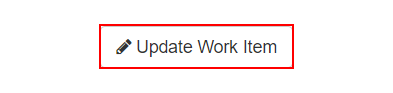
Task: Calculate Client Security Hash 
Workflow: ACME_System_UpdateWorkAccount

Step 1: click on the button 'Update Work Item' in window 'ACME System 1 - Work Items' (chrome.exe)

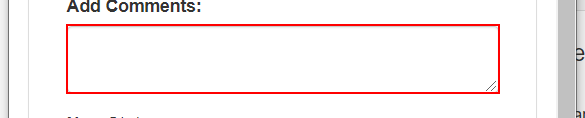
Step 2: type [in_HashValue] into the text box in window 'ACME System 1 - Work Items' (chrome.exe)

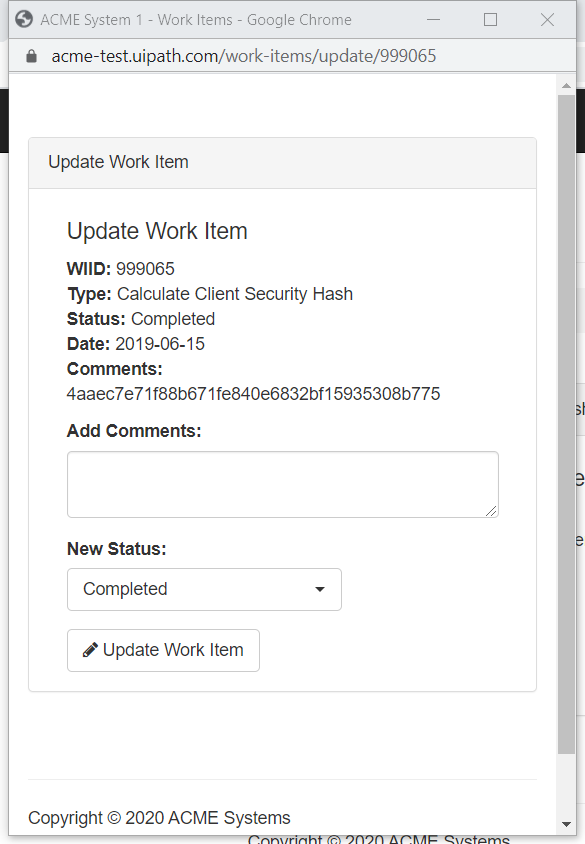
Step 3: Attach Browser 'ACMESyste Page' in window 'ACME System 1 - Work Items' (chrome.exe)

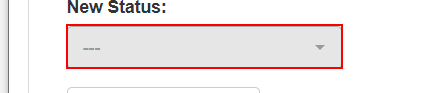
Step 4: click on the button '---'

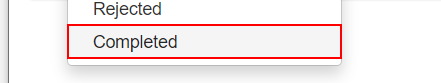
Step 5: click on the link 'Completed'

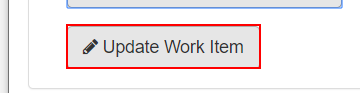
Step 6: click on the button

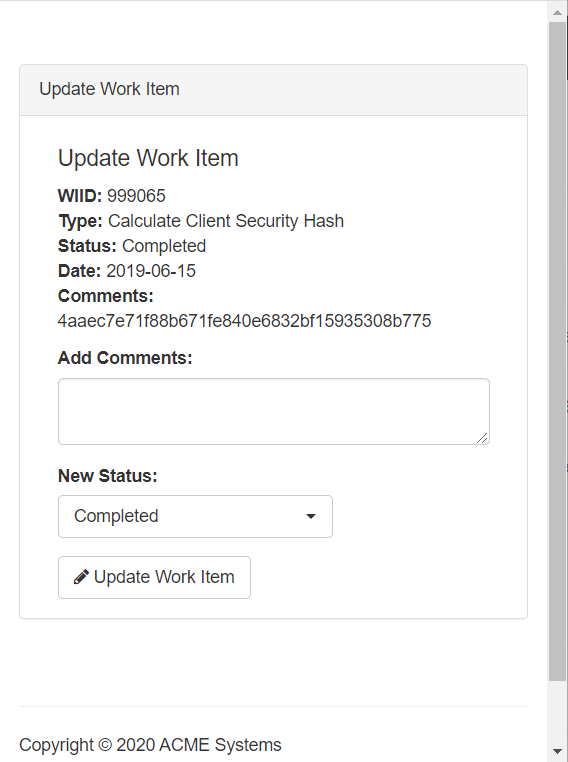
Step 7: Attach Window 'ACMESyste Page' in window 'ACME System 1 - Work Items' (chrome.exe)